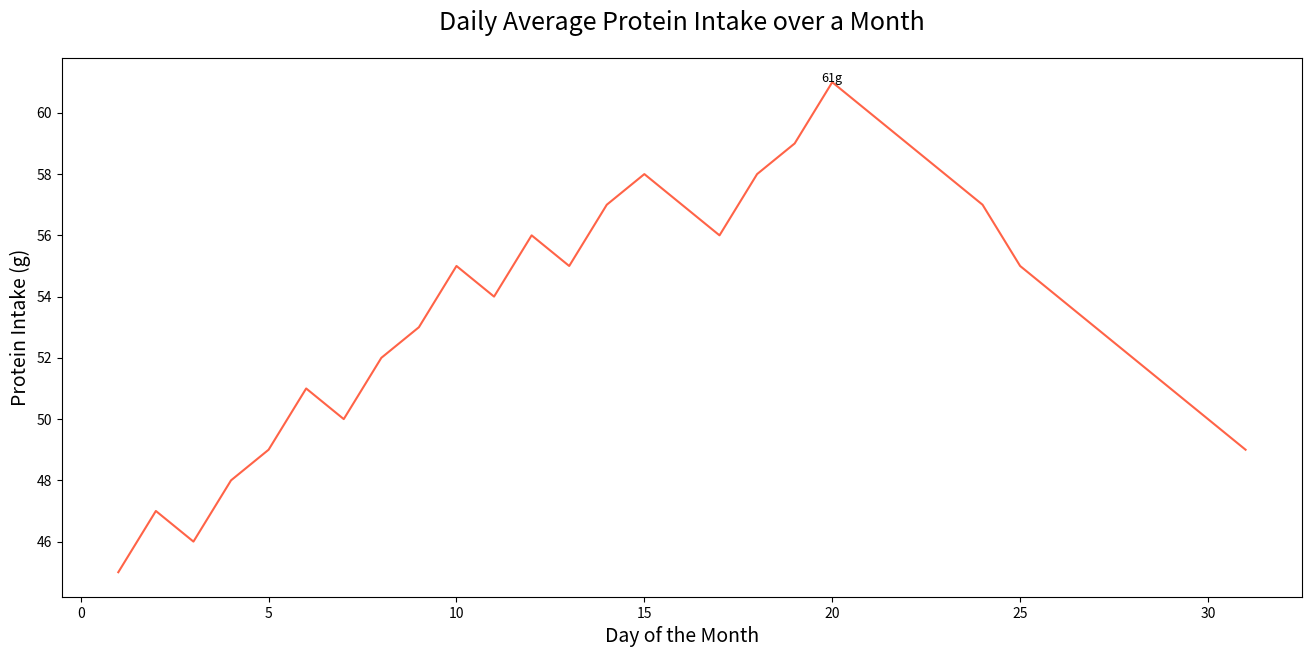

This figure's Python source:

import pandas as pd
import seaborn as sns
import matplotlib.pyplot as plt

# Creating a DataFrame using the provided table data
data = {
    'Day': [i for i in range(1, 32)],
    'Protein_Intake': [45, 47, 46, 48, 49, 51, 50, 52, 53, 55, 54, 56, 55, 57,
                       58, 57, 56, 58, 59, 61, 60, 59, 58, 57, 55, 54, 53, 52, 51, 50, 49]
}

df = pd.DataFrame(data)

# Customizing plot size
plt.figure(figsize=(16, 7))

# Creating a line plot
sns.lineplot(x='Day', y='Protein_Intake', data=df, color='#FF6347')

# Adding annotations
for day, intake in zip(data['Day'], data['Protein_Intake']):
    if day == 20:  # example of specific annotation on Day 20
        plt.text(day, intake, f"{intake}g", fontsize=9, ha='center')

# Setting plot title and labels
plt.title('Daily Average Protein Intake over a Month', fontsize=18, pad=20)
plt.xlabel('Day of the Month', fontsize=14)
plt.ylabel('Protein Intake (g)', fontsize=14)

# Display the plot
plt.show()
